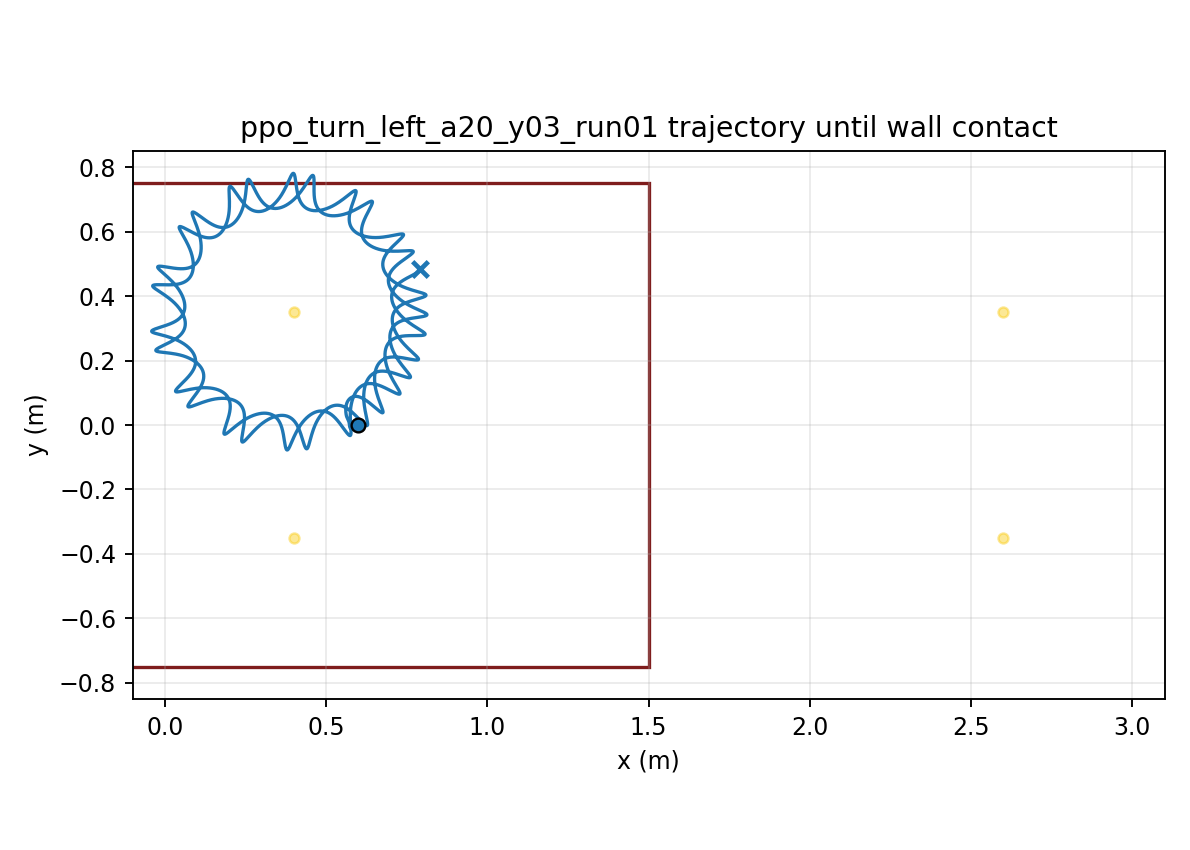

The file beside this chart, header and first rows:
time, x, y, yaw
1.000000000000000021e-03, 5.999999975523383489e-01, -7.156248812756338396e-06, 1.250020331708484535e-04
2.000000000000000042e-03, 5.999999647633149635e-01, -2.847357671270644985e-05, 4.962906489244962036e-04
3.000000000000000062e-03, 5.999998382280795628e-01, -6.355289849185874473e-05, 1.108555294356754466e-03
4.000000000000000083e-03, 5.999995106000067802e-01, -1.119907563869038114e-04, 1.956824833516616208e-03
5.000000000000000104e-03, 5.999988380718080938e-01, -1.733576279999704539e-04, 3.036444296884876614e-03
6.000000000000000125e-03, 5.999976441246656078e-01, -2.472012372485288267e-04, 4.343050190389401502e-03
7.000000000000000146e-03, 5.999957231902679489e-01, -3.330497701106716057e-04, 5.872544932106342139e-03
8.000000000000000167e-03, 5.999928441941675406e-01, -4.304149862429662576e-04, 7.621070932836595049e-03
9.000000000000001055e-03, 5.999887539518005131e-01, -5.387952315294985972e-04, 9.584984758132859828e-03
1.000000000000000194e-02, 5.999831805096523807e-01, -6.576782804759151446e-04, 1.176083191030712419e-02
1.100000000000000283e-02, 5.999758363061390432e-01, -7.865440312501137399e-04, 1.414532274309236726e-02
1.200000000000000372e-02, 5.999664211830126881e-01, -9.248670451386109548e-04, 1.673530938853250161e-02
1.300000000000000461e-02, 5.999546251052663148e-01, -1.072118986743475499e-03, 1.952776418322947974e-02
1.400000000000000550e-02, 5.999401307668100758e-01, -1.227770878221956519e-03, 2.251975975567983498e-02
1.500000000000000638e-02, 5.999226159948806147e-01, -1.391295202870623804e-03, 2.570845086470870469e-02
1.600000000000000727e-02, 5.999017559612189743e-01, -1.562167854586904436e-03, 2.909105804917471935e-02
1.700000000000000816e-02, 5.998772252007888994e-01, -1.739869934801629991e-03, 3.266485310316888380e-02
1.800000000000000905e-02, 5.998486994408248618e-01, -1.923889399431055747e-03, 3.642714635187139366e-02
1.900000000000000994e-02, 5.998158572447855885e-01, -2.113722559185571281e-03, 4.037527567111608151e-02
2.000000000000001082e-02, 5.997783814773113287e-01, -2.308875437220025972e-03, 4.450659716831627255e-02
2.100000000000001171e-02, 5.997359605975676189e-01, -2.508864988634451620e-03, 4.881847742329208789e-02
2.200000000000001260e-02, 5.996882897893869302e-01, -2.713220186748355189e-03, 5.330828717412538359e-02
2.300000000000001349e-02, 5.996350719374247129e-01, -2.921482981396050782e-03, 5.797339632478307886e-02
2.400000000000001438e-02, 5.995760184591185649e-01, -3.133209134733139223e-03, 6.281117014718065605e-02
2.500000000000001527e-02, 5.995108500026169462e-01, -3.347968940219381295e-03, 6.781896654989025275e-02
2.600000000000001615e-02, 5.994392970210289384e-01, -3.565347830561560460e-03, 7.299413428814528759e-02
2.700000000000001704e-02, 5.993611014449019558e-01, -3.784946754928297796e-03, 7.833396885537011189e-02
2.800000000000001793e-02, 5.992760246320162354e-01, -4.006383222653397969e-03, 8.383537270174208633e-02
2.900000000000001882e-02, 5.991838464513226103e-01, -4.229293856236548965e-03, 8.949497523608238025e-02
3.000000000000001971e-02, 5.990843669555294682e-01, -4.453336235237581597e-03, 9.530934267057541986e-02
3.100000000000002059e-02, 5.989774093711728309e-01, -4.678195278606966934e-03, 1.012747940398185803e-01
3.200000000000002148e-02, 5.988628205291776085e-01, -4.903582916831572547e-03, 1.073875154050288605e-01
3.300000000000002237e-02, 5.987404688953185117e-01, -5.129236560634020670e-03, 1.136436694802197278e-01
3.400000000000002326e-02, 5.986102433942195322e-01, -5.354918194485247529e-03, 1.200394031526182542e-01
3.500000000000002415e-02, 5.984720531737635074e-01, -5.580414095508190453e-03, 1.265708551556906369e-01
3.600000000000002504e-02, 5.983258270326697881e-01, -5.805534281089985704e-03, 1.332341637788741762e-01
3.700000000000002592e-02, 5.981715127538784760e-01, -6.030111842383945042e-03, 1.400254745096597697e-01
3.800000000000002681e-02, 5.980090763589023251e-01, -6.254002178153916791e-03, 1.469409475199510706e-01
3.900000000000002770e-02, 5.978385012972295964e-01, -6.477082142956336330e-03, 1.539767649236665481e-01
4.000000000000002859e-02, 5.976597875837647011e-01, -6.699249123102657411e-03, 1.611291377462557017e-01
4.100000000000002948e-02, 5.974729508962012270e-01, -6.920420053213527378e-03, 1.683943125591339518e-01
4.200000000000003036e-02, 5.972780216431462508e-01, -7.140530385489007870e-03, 1.757685777430148533e-01
4.300000000000003125e-02, 5.970750440127766678e-01, -7.359533023077846625e-03, 1.832482693537783036e-01
4.400000000000003214e-02, 5.968640750108099580e-01, -7.577397228161586451e-03, 1.908297765729274897e-01
4.500000000000003303e-02, 5.966451834956284506e-01, -7.794107514573045403e-03, 1.985095467319424600e-01
4.600000000000003392e-02, 5.964184498653712918e-01, -8.009649996348566781e-03, 2.062840018390737773e-01
4.700000000000003481e-02, 5.961839751626646366e-01, -8.223840301117779639e-03, 2.141478618195059580e-01
4.800000000000003569e-02, 5.959418772310439705e-01, -8.436434391515423847e-03, 2.220944343895013551e-01
4.900000000000003658e-02, 5.956922894277575375e-01, -8.647131822468678841e-03, 2.301171347863628092e-01
5.000000000000003747e-02, 5.954353550643254334e-01, -8.855677521715010769e-03, 2.382094959481853291e-01
5.100000000000003836e-02, 5.951712272830095296e-01, -9.061834231620380375e-03, 2.463651779120057672e-01
5.200000000000003925e-02, 5.949000679118515711e-01, -9.265381748766343684e-03, 2.545779764721299854e-01
5.300000000000004013e-02, 5.946220463442116744e-01, -9.466116163275084538e-03, 2.628418311079890324e-01
5.400000000000004102e-02, 5.943373384476098309e-01, -9.663849104118327205e-03, 2.711508321946842770e-01
5.500000000000004191e-02, 5.940461255059604762e-01, -9.858406995890800495e-03, 2.794992275125001702e-01
5.600000000000004280e-02, 5.937485931986384857e-01, -1.004963033179451237e-02, 2.878814280741799347e-01
5.700000000000004369e-02, 5.934449306192209894e-01, -1.023737296687565745e-02, 2.962920132907500004e-01
5.800000000000004458e-02, 5.931353405262742573e-01, -1.042147908021029412e-02, 3.047254853205266234e-01
5.900000000000004546e-02, 5.928200713252017584e-01, -1.060172760591482355e-02, 3.131749452085707541e-01
6.000000000000004635e-02, 5.924994028730138362e-01, -1.077786646315964658e-02, 3.216328674260836018e-01
... 29,940 more rows
